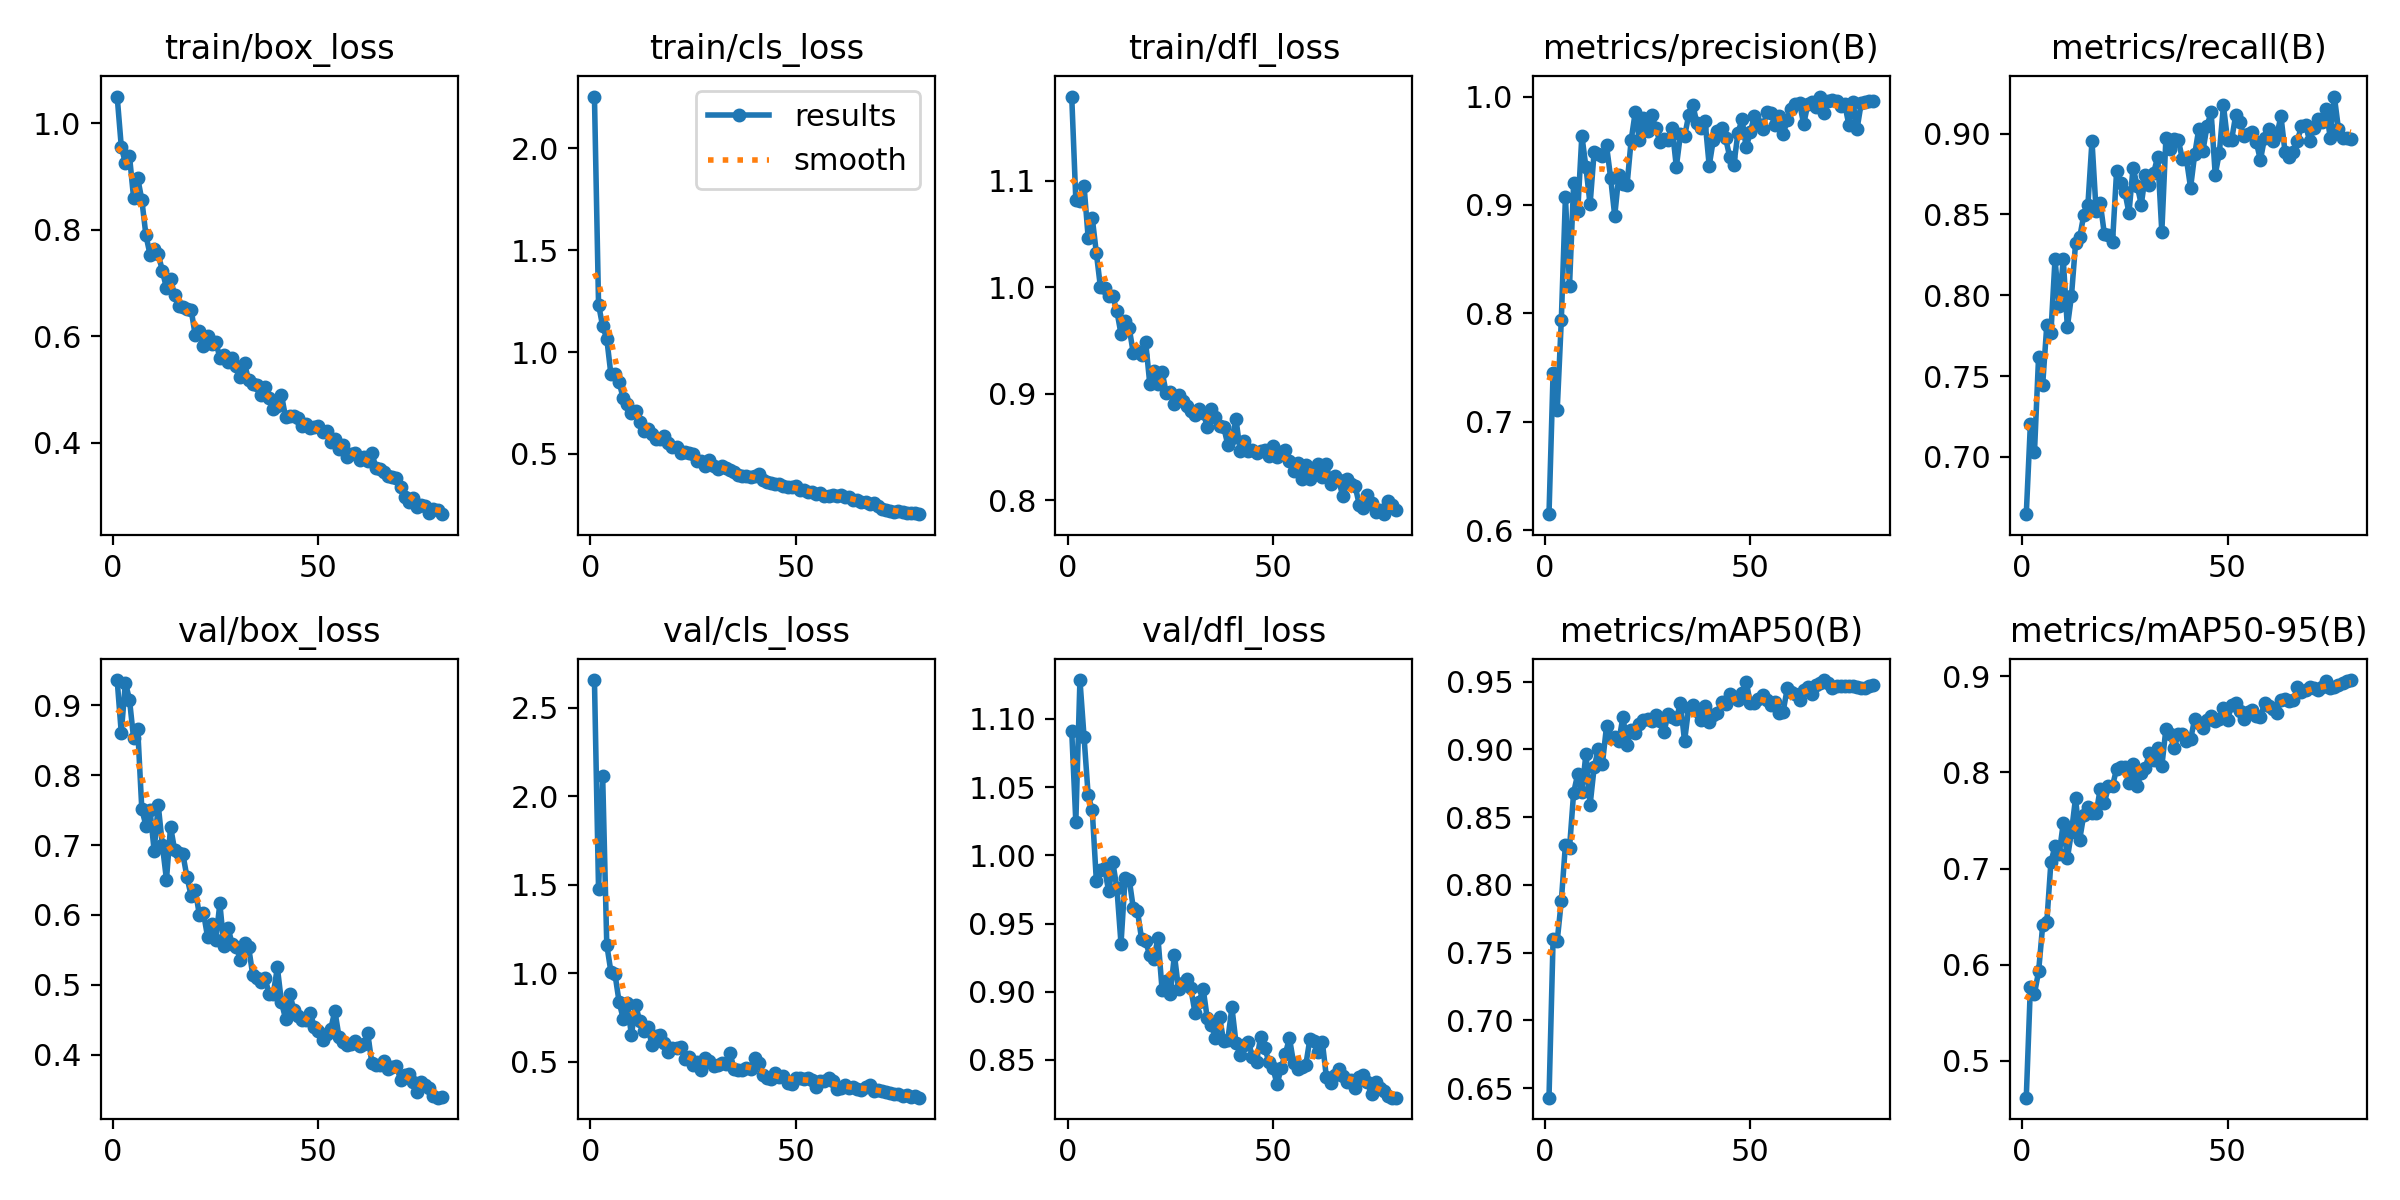

The data file committed next to this chart (first rows):
epoch, time, train/box_loss, train/cls_loss, train/dfl_loss, metrics/precision(B), metrics/recall(B), metrics/mAP50(B), metrics/mAP50-95(B), val/box_loss, val/cls_loss, val/dfl_loss, lr/pg0, lr/pg1, lr/pg2
1, 22.07, 1.05, 2.255, 1.179, 0.6147, 0.6646, 0.643, 0.4615, 0.9361, 2.656, 1.091, 0.06754, 0.0003279, 0.0003279
2, 42.72, 0.9562, 1.234, 1.082, 0.7454, 0.7202, 0.7601, 0.5768, 0.8606, 1.474, 1.024, 0.03453, 0.0006529, 0.0006529
3, 63.19, 0.9252, 1.126, 1.081, 0.7107, 0.7032, 0.7587, 0.5698, 0.9326, 2.113, 1.129, 0.001516, 0.0009697, 0.0009697
4, 82.28, 0.9383, 1.066, 1.095, 0.7938, 0.762, 0.788, 0.5928, 0.9079, 1.162, 1.087, 0.0009625, 0.0009625, 0.0009625
5, 101.5, 0.8598, 0.8918, 1.047, 0.9072, 0.7448, 0.8297, 0.6411, 0.8526, 1.01, 1.044, 0.00095, 0.00095, 0.00095
6, 121.6, 0.8969, 0.8925, 1.065, 0.8256, 0.7817, 0.8273, 0.6441, 0.8665, 0.9957, 1.033, 0.0009375, 0.0009375, 0.0009375
7, 143.3, 0.8561, 0.8536, 1.032, 0.9198, 0.7769, 0.868, 0.7067, 0.7514, 0.839, 0.9811, 0.000925, 0.000925, 0.000925
8, 163, 0.7896, 0.773, 0.9998, 0.8942, 0.8223, 0.8817, 0.7233, 0.7279, 0.7441, 0.9896, 0.0009125, 0.0009125, 0.0009125
9, 183, 0.7532, 0.7433, 0.9991, 0.9639, 0.7935, 0.8684, 0.7148, 0.7497, 0.8346, 0.9905, 0.0009, 0.0009, 0.0009
10, 202.8, 0.7639, 0.7031, 0.992, 0.9347, 0.8225, 0.8969, 0.7471, 0.6922, 0.6492, 0.9735, 0.0008875, 0.0008875, 0.0008875
11, 223, 0.7538, 0.7091, 0.9914, 0.9004, 0.7804, 0.8588, 0.7105, 0.7572, 0.8237, 0.9949, 0.000875, 0.000875, 0.000875
12, 243.1, 0.723, 0.6569, 0.9774, 0.9492, 0.7995, 0.8869, 0.7378, 0.7002, 0.7326, 0.9759, 0.0008625, 0.0008625, 0.0008625
13, 263.3, 0.6901, 0.6107, 0.9561, 0.9472, 0.8321, 0.9, 0.7736, 0.6504, 0.6723, 0.9352, 0.00085, 0.00085, 0.00085
14, 283.5, 0.707, 0.6206, 0.9679, 0.9454, 0.8357, 0.8891, 0.73, 0.7264, 0.6985, 0.9835, 0.0008375, 0.0008375, 0.0008375
15, 303.9, 0.6766, 0.5957, 0.9616, 0.9549, 0.8496, 0.9169, 0.7559, 0.6924, 0.5956, 0.9822, 0.000825, 0.000825, 0.000825
16, 324, 0.6573, 0.5746, 0.9378, 0.9253, 0.8558, 0.9083, 0.7642, 0.6883, 0.6486, 0.9611, 0.0008125, 0.0008125, 0.0008125
17, 344.2, 0.6556, 0.5715, 0.94, 0.8899, 0.8954, 0.9094, 0.7573, 0.6868, 0.6522, 0.9593, 0.0008, 0.0008, 0.0008
18, 365.7, 0.6507, 0.5876, 0.9364, 0.9272, 0.8522, 0.906, 0.7573, 0.6541, 0.606, 0.9389, 0.0007875, 0.0007875, 0.0007875
19, 389.7, 0.65, 0.5539, 0.9486, 0.9197, 0.8572, 0.9239, 0.7828, 0.6277, 0.5542, 0.9369, 0.000775, 0.000775, 0.000775
20, 412.1, 0.6017, 0.533, 0.9094, 0.9182, 0.8381, 0.9035, 0.7677, 0.6363, 0.58, 0.9266, 0.0007625, 0.0007625, 0.0007625
21, 434, 0.6094, 0.5326, 0.9216, 0.9597, 0.8371, 0.9141, 0.7858, 0.6006, 0.5796, 0.9243, 0.00075, 0.00075, 0.00075
22, 456.3, 0.581, 0.5063, 0.9095, 0.9856, 0.8329, 0.9117, 0.7863, 0.6033, 0.586, 0.9394, 0.0007375, 0.0007375, 0.0007375
23, 477.1, 0.6003, 0.5077, 0.9204, 0.9597, 0.8772, 0.9185, 0.8037, 0.569, 0.5188, 0.9014, 0.000725, 0.000725, 0.000725
24, 498.2, 0.5847, 0.5042, 0.9008, 0.9806, 0.8694, 0.9215, 0.8061, 0.5865, 0.5269, 0.9077, 0.0007125, 0.0007125, 0.0007125
25, 519.2, 0.5896, 0.4977, 0.9018, 0.9682, 0.8639, 0.9222, 0.8057, 0.5642, 0.4801, 0.8982, 0.0007, 0.0007, 0.0007
26, 539.5, 0.5593, 0.4654, 0.8905, 0.9833, 0.8509, 0.9206, 0.7889, 0.6165, 0.4988, 0.927, 0.0006875, 0.0006875, 0.0006875
27, 560.3, 0.5647, 0.4658, 0.899, 0.9707, 0.8788, 0.9251, 0.8083, 0.5553, 0.4544, 0.9022, 0.000675, 0.000675, 0.000675
28, 581.7, 0.5509, 0.4418, 0.8935, 0.9582, 0.8679, 0.9209, 0.7858, 0.5817, 0.521, 0.9063, 0.0006625, 0.0006625, 0.0006625
29, 603.2, 0.5593, 0.4705, 0.8881, 0.9609, 0.8561, 0.913, 0.7998, 0.5579, 0.506, 0.9092, 0.00065, 0.00065, 0.00065
30, 624.2, 0.543, 0.4386, 0.8835, 0.9603, 0.8745, 0.9258, 0.805, 0.554, 0.4797, 0.9024, 0.0006375, 0.0006375, 0.0006375
31, 645.6, 0.5232, 0.428, 0.8802, 0.9706, 0.8679, 0.9242, 0.8204, 0.5362, 0.4823, 0.8847, 0.000625, 0.000625, 0.000625
32, 667, 0.549, 0.4404, 0.8854, 0.9352, 0.8755, 0.9226, 0.8129, 0.5596, 0.4933, 0.8927, 0.0006125, 0.0006125, 0.0006125
33, 691.1, 0.5167, 0.4318, 0.8822, 0.9651, 0.8858, 0.9339, 0.8253, 0.5542, 0.4884, 0.9022, 0.0006, 0.0006, 0.0006
34, 714.3, 0.5101, 0.4235, 0.8689, 0.9631, 0.8391, 0.906, 0.8063, 0.5144, 0.5498, 0.8804, 0.0005875, 0.0005875, 0.0005875
35, 740.4, 0.5076, 0.4133, 0.8851, 0.9825, 0.8974, 0.9304, 0.8455, 0.51, 0.4595, 0.8755, 0.000575, 0.000575, 0.000575
36, 761.7, 0.4896, 0.3966, 0.8782, 0.9923, 0.8906, 0.9324, 0.8398, 0.5047, 0.4557, 0.8662, 0.0005625, 0.0005625, 0.0005625
37, 789, 0.504, 0.3897, 0.8699, 0.9757, 0.8968, 0.9283, 0.8251, 0.5094, 0.4555, 0.8812, 0.00055, 0.00055, 0.00055
38, 810.4, 0.4844, 0.3901, 0.8687, 0.9711, 0.8961, 0.9217, 0.84, 0.4872, 0.4643, 0.8636, 0.0005375, 0.0005375, 0.0005375
39, 831.4, 0.4627, 0.3848, 0.8518, 0.9774, 0.8843, 0.9319, 0.8399, 0.4869, 0.4607, 0.8647, 0.000525, 0.000525, 0.000525
40, 852.6, 0.4688, 0.3897, 0.8579, 0.9362, 0.8841, 0.9201, 0.8329, 0.525, 0.5244, 0.8885, 0.0005125, 0.0005125, 0.0005125
41, 873.4, 0.4894, 0.4016, 0.8759, 0.96, 0.8666, 0.9254, 0.8343, 0.475, 0.4931, 0.8624, 0.0005001, 0.0005001, 0.0005001
42, 894, 0.4472, 0.3717, 0.8462, 0.9686, 0.8871, 0.9267, 0.8558, 0.4515, 0.4264, 0.8539, 0.0004876, 0.0004876, 0.0004876
43, 915.1, 0.4503, 0.3605, 0.8557, 0.9708, 0.9029, 0.9352, 0.8513, 0.4876, 0.4096, 0.8606, 0.0004751, 0.0004751, 0.0004751
44, 937.9, 0.4499, 0.3588, 0.8462, 0.9616, 0.8892, 0.9336, 0.8463, 0.4645, 0.4046, 0.8632, 0.0004626, 0.0004626, 0.0004626
45, 958.8, 0.4461, 0.3499, 0.8475, 0.9442, 0.9046, 0.9406, 0.855, 0.4557, 0.4403, 0.8524, 0.0004501, 0.0004501, 0.0004501
46, 979.9, 0.4311, 0.3506, 0.8442, 0.937, 0.9133, 0.9386, 0.8584, 0.4499, 0.4158, 0.8486, 0.0004376, 0.0004376, 0.0004376
47, 1001, 0.4349, 0.3423, 0.8457, 0.9664, 0.8746, 0.9361, 0.853, 0.4501, 0.4181, 0.8671, 0.0004251, 0.0004251, 0.0004251
48, 1022, 0.4276, 0.338, 0.8472, 0.979, 0.888, 0.9414, 0.8554, 0.4597, 0.3834, 0.8584, 0.0004126, 0.0004126, 0.0004126
49, 1043, 0.4291, 0.3355, 0.8417, 0.953, 0.9174, 0.95, 0.8668, 0.44, 0.3765, 0.8488, 0.0004001, 0.0004001, 0.0004001
50, 1064, 0.4315, 0.3406, 0.8512, 0.9671, 0.8959, 0.9343, 0.8547, 0.4341, 0.4121, 0.8438, 0.0003876, 0.0003876, 0.0003876
51, 1085, 0.4189, 0.3238, 0.84, 0.9821, 0.8961, 0.9342, 0.8699, 0.4206, 0.4082, 0.8321, 0.0003751, 0.0003751, 0.0003751
52, 1106, 0.4214, 0.3252, 0.8447, 0.9743, 0.9117, 0.9373, 0.8721, 0.4301, 0.4043, 0.8443, 0.0003626, 0.0003626, 0.0003626
53, 1127, 0.4006, 0.3133, 0.8471, 0.97, 0.9073, 0.9403, 0.8644, 0.437, 0.4117, 0.8542, 0.0003501, 0.0003501, 0.0003501
54, 1147, 0.4064, 0.3154, 0.8367, 0.9857, 0.8984, 0.9365, 0.8553, 0.4629, 0.3974, 0.8661, 0.0003376, 0.0003376, 0.0003376
55, 1168, 0.3881, 0.3009, 0.8277, 0.9851, 0.8996, 0.9327, 0.8625, 0.426, 0.36, 0.848, 0.0003251, 0.0003251, 0.0003251
56, 1189, 0.3953, 0.306, 0.8346, 0.9736, 0.9009, 0.9347, 0.8648, 0.4188, 0.3914, 0.8437, 0.0003126, 0.0003126, 0.0003126
57, 1210, 0.3722, 0.2939, 0.8196, 0.9818, 0.8948, 0.9268, 0.8591, 0.4146, 0.3942, 0.8449, 0.0003001, 0.0003001, 0.0003001
58, 1231, 0.3781, 0.2912, 0.8333, 0.965, 0.8836, 0.9278, 0.8578, 0.415, 0.4092, 0.8466, 0.0002876, 0.0002876, 0.0002876
59, 1251, 0.3805, 0.2972, 0.8194, 0.9783, 0.8972, 0.9449, 0.8718, 0.4197, 0.3904, 0.8657, 0.0002751, 0.0002751, 0.0002751
60, 1273, 0.3667, 0.2944, 0.8242, 0.9883, 0.9026, 0.9419, 0.8692, 0.4125, 0.3481, 0.864, 0.0002626, 0.0002626, 0.0002626
... 20 more rows
